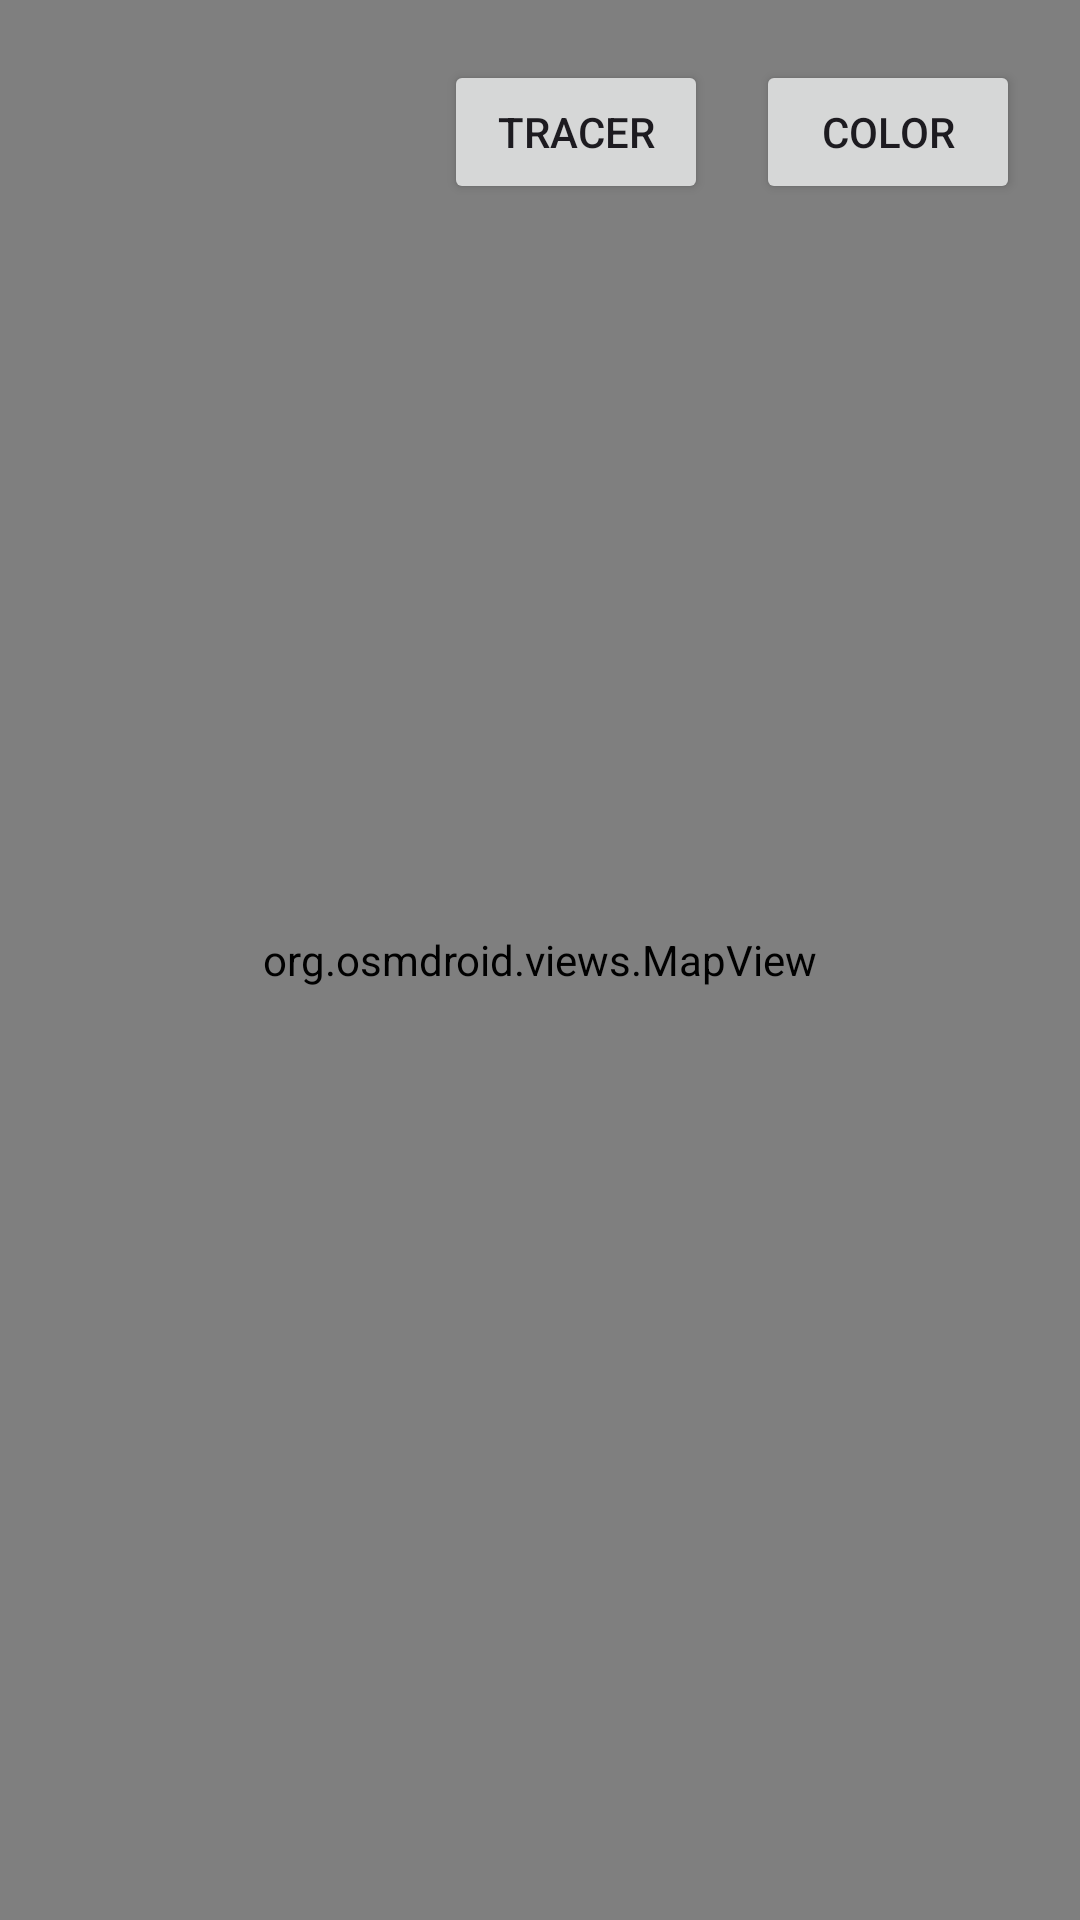

Write the Android layout XML for this screen, with the resource values it uses.
<!-- AndroidManifest.xml: application theme Theme.Geolocalisation -->
<!-- res/layout/activity_main.xml -->
<?xml version="1.0" encoding="utf-8"?>
<androidx.constraintlayout.widget.ConstraintLayout xmlns:android="http://schemas.android.com/apk/res/android"
    xmlns:app="http://schemas.android.com/apk/res-auto"
    xmlns:tools="http://schemas.android.com/tools"
    android:layout_width="match_parent"
    android:layout_height="match_parent"
    tools:context=".MainActivity">

    <org.osmdroid.views.MapView
        android:id="@+id/map_main"
        android:layout_width="match_parent"
        android:layout_height="match_parent"
        tools:layout_editor_absoluteX="85dp"
        tools:layout_editor_absoluteY="0dp" />

    <LinearLayout
        android:layout_width="match_parent"
        android:layout_height="wrap_content"
        android:layout_gravity="bottom"
        android:gravity="end"
        android:layout_marginTop="20dp"
        android:layout_marginEnd="20dp"
        android:orientation="horizontal"
        app:layout_constraintTop_toTopOf="parent"
        tools:layout_editor_absoluteX="0dp">

        <Button
            android:id="@+id/btn_tracer"
            android:layout_width="wrap_content"
            android:layout_height="wrap_content"
            android:layout_gravity="center"
            android:onClick="tracer"
            android:text="@string/location"
            tools:layout_editor_absoluteX="0dp"
            tools:layout_editor_absoluteY="0dp" />
        <Space
            android:layout_width="16dp"
            android:layout_height="wrap_content"/>

        <Button
            android:id="@+id/btn_color"
            android:layout_width="wrap_content"
            android:layout_height="wrap_content"
            android:layout_gravity="center"
            android:onClick="displayColorPickerLayout"
            android:text="@string/color"
            tools:layout_editor_absoluteX="0dp"
            tools:layout_editor_absoluteY="0dp"
            />
    </LinearLayout>







</androidx.constraintlayout.widget.ConstraintLayout>
<!-- resources referenced by this layout -->
<resources>
  <string name="color">color</string>
  <string name="location">Tracer</string>
  <style name="Theme.Geolocalisation" parent="Base.Theme.Geolocalisation" />
  <style name="Base.Theme.Geolocalisation" parent="Theme.Material3.DayNight.NoActionBar">
          
          
      </style>
</resources>
